Run: headless pygame with SDL's dummy video driver; simulated clock (each Clock.tick advances the game by its frame time, no real sleeping); random seed 0; keys injected as events and as key.get_pressed() state; mouse plan: one left click at the window centre at the start of phase 2, then a move to the lower-right quarter at the start of phase 3.
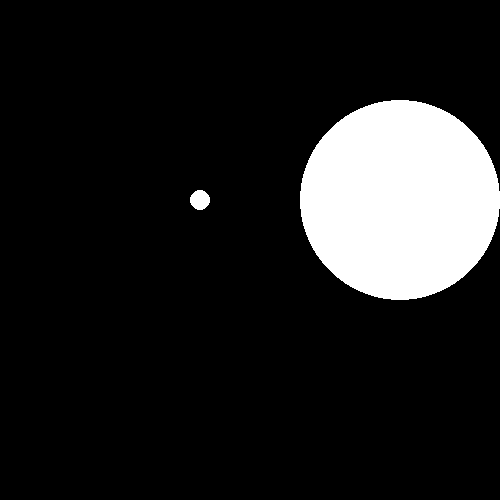
Frame 1 of 4 · flips 1–60 · no input
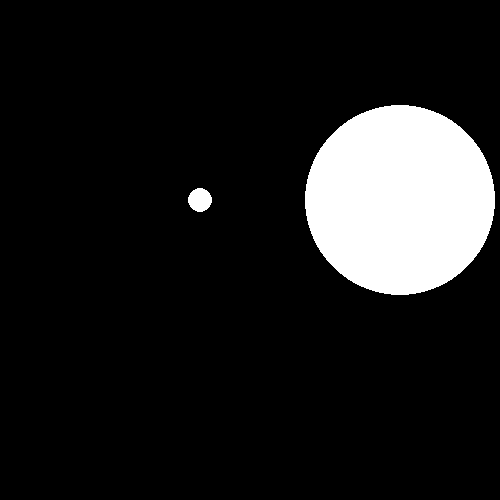
Frame 2 of 4 · flips 61–180 · clicked the window centre · tapped SPACE, RETURN · held RIGHT (→), D
Frame 3 of 4 · flips 181–300 · moved the mouse to the lower-right quarter · held DOWN (↓), S · screen unchanged from frame 2, image omitted
Frame 4 of 4 · flips 301–420 · held LEFT (←), A, UP (↑), W · screen unchanged from frame 3, image omitted

The pygame program that drew these frames:

import pygame

pygame.init()

screen = pygame.display.set_mode(([500,500]))



class Circle():
    def __init__(self , colour , position , radius , width):
        self.colour = colour
        self.position = position 
        self.radius = radius
        self.width = width
        self.screen = screen

    def draw(self):
            pygame.draw.circle(self.screen , self.colour , self.position , self.radius , self.width)

    def grow(self , size):
         self.radius = self.radius + size
         self.draw()

    def shrink(self, size):
         self.radius = self.radius - size
         self.draw()
         

circle1 = Circle('white' , (200,200) , 10 , 0)
circle2 = Circle('white', (400,200) , 100 , 0)

while True:
    screen.fill('black')
    for event in pygame.event.get():
        if event.type == pygame.QUIT:
              pygame.quit()
        elif event.type == pygame.MOUSEBUTTONDOWN:
             circle1.grow(2)
             circle2.shrink(5)
             pygame.display.update()
    circle1.draw()
    circle2.draw()
    pygame.display.update()

    
